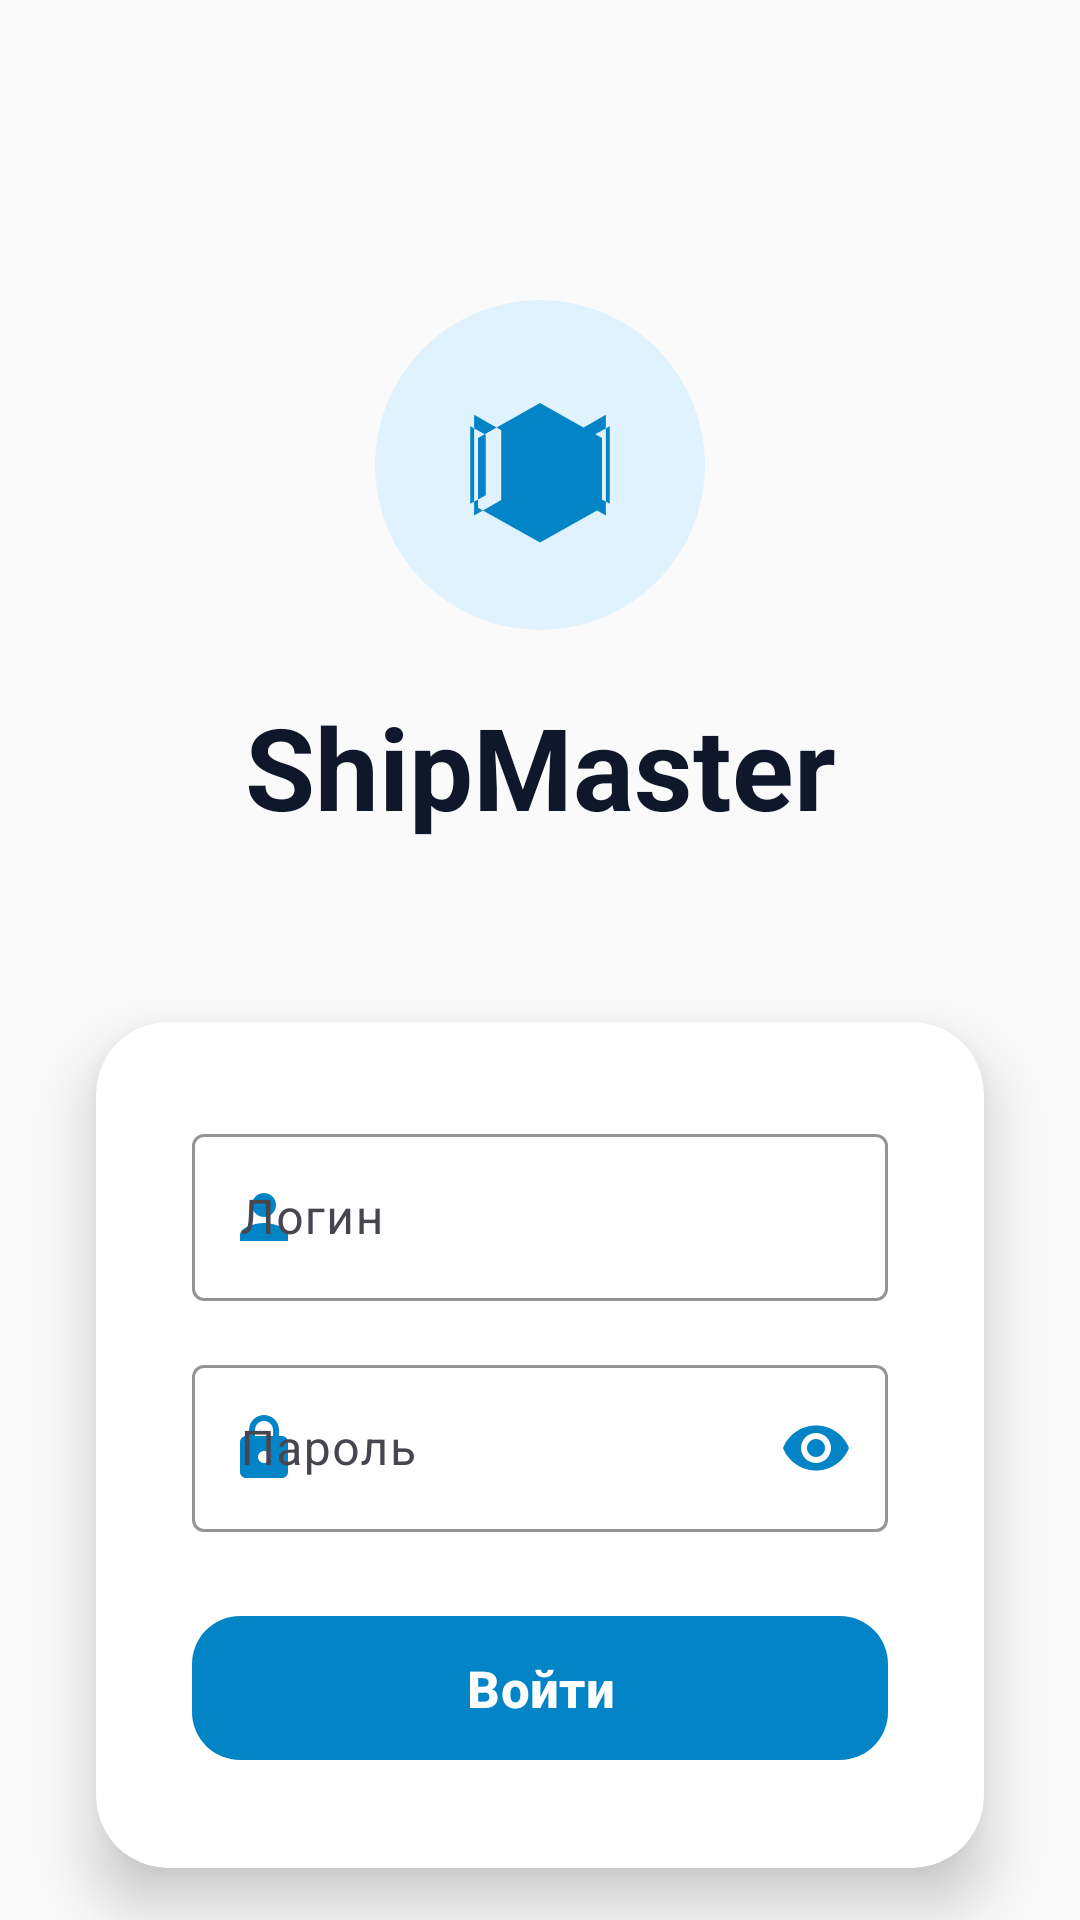

Produce the Android XML layout that renders to this screen, including the resource entries it uses.
<!-- AndroidManifest.xml: application theme Theme.SeaCargoApp -->
<!-- res/layout/activity_main.xml -->
<?xml version="1.0" encoding="utf-8"?>
<androidx.constraintlayout.widget.ConstraintLayout
    xmlns:android="http://schemas.android.com/apk/res/android"
    xmlns:app="http://schemas.android.com/apk/res-auto"
    android:layout_width="match_parent"
    android:layout_height="match_parent"
    android:background="#fafafa">

    
    <LinearLayout
        android:id="@+id/header"
        android:layout_width="wrap_content"
        android:layout_height="wrap_content"
        android:orientation="vertical"
        android:gravity="center"
        app:layout_constraintTop_toTopOf="parent"
        app:layout_constraintStart_toStartOf="parent"
        app:layout_constraintEnd_toEndOf="parent"
        android:layout_marginTop="100dp">

        <ImageView
            android:layout_width="110dp"
            android:layout_height="110dp"
            android:src="@drawable/ic_ship_whit"
            android:background="@drawable/circle_tea"
            android:padding="24dp"/>

        <TextView
            android:layout_width="wrap_content"
            android:layout_height="wrap_content"
            android:text="ShipMaster"
            android:textSize="38sp"
            android:textStyle="bold"
            android:textColor="#0f172a"
            android:layout_marginTop="20dp"/>
    </LinearLayout>

    
    <androidx.cardview.widget.CardView
        android:id="@+id/cardForm"
        android:layout_width="0dp"
        android:layout_height="wrap_content"
        android:layout_marginHorizontal="32dp"
        android:layout_marginTop="60dp"
        app:cardCornerRadius="24dp"
        app:cardElevation="12dp"
        app:layout_constraintTop_toBottomOf="@id/header"
        app:layout_constraintStart_toStartOf="parent"
        app:layout_constraintEnd_toEndOf="parent">

        <LinearLayout
            android:layout_width="match_parent"
            android:layout_height="wrap_content"
            android:orientation="vertical"
            android:padding="32dp">

            
            <com.google.android.material.textfield.TextInputLayout
                android:id="@+id/emailBox"
                style="@style/Widget.Material3.TextInputLayout.OutlinedBox"
                android:layout_width="match_parent"
                android:layout_height="wrap_content"
                android:hint="Логин"
                app:startIconDrawable="@drawable/ic_person"
                app:startIconTint="#0284c7"
                app:boxStrokeColor="#0284c7"
                app:hintTextColor="#0284c7"
                android:layout_marginBottom="16dp">

                <com.google.android.material.textfield.TextInputEditText
                    android:id="@+id/etEmail"
                    android:layout_width="match_parent"
                    android:layout_height="wrap_content"/>
            </com.google.android.material.textfield.TextInputLayout>

            
            <com.google.android.material.textfield.TextInputLayout
                android:id="@+id/passBox"
                style="@style/Widget.Material3.TextInputLayout.OutlinedBox"
                android:layout_width="match_parent"
                android:layout_height="wrap_content"
                android:hint="Пароль"
                app:startIconDrawable="@drawable/ic_lock"
                app:startIconTint="#0284c7"
                app:boxStrokeColor="#0284c7"
                app:hintTextColor="#0284c7"
                app:passwordToggleEnabled="true"
                app:passwordToggleTint="#0284c7">

                <com.google.android.material.textfield.TextInputEditText
                    android:id="@+id/etPassword"
                    android:layout_width="match_parent"
                    android:layout_height="wrap_content"
                    android:inputType="textPassword"/>
            </com.google.android.material.textfield.TextInputLayout>

            
            <com.google.android.material.button.MaterialButton
                android:id="@+id/btnLogin"
                android:layout_width="match_parent"
                android:layout_height="56dp"
                android:text="Войти"
                android:textSize="17sp"
                android:textStyle="bold"
                app:cornerRadius="16dp"
                android:layout_marginTop="24dp"
                app:backgroundTint="#0284c7"/>

            <ProgressBar
                android:id="@+id/progress"
                android:layout_width="48dp"
                android:layout_height="48dp"
                android:layout_marginTop="-56dp"
                android:visibility="gone"/>
        </LinearLayout>
    </androidx.cardview.widget.CardView>

    <TextView
        android:id="@+id/tvError"
        android:layout_width="wrap_content"
        android:layout_height="wrap_content"
        android:textColor="#ef4444"
        android:textSize="15sp"
        android:visibility="gone"
        android:layout_marginTop="12dp"
        app:layout_constraintTop_toBottomOf="@id/cardForm"
        app:layout_constraintStart_toStartOf="parent"
        app:layout_constraintEnd_toEndOf="parent"/>

    <TextView
        android:id="@+id/tvRegister"
        android:layout_width="wrap_content"
        android:layout_height="wrap_content"
        android:text="Создать аккаунт"
        android:textColor="#0284c7"
        android:textSize="17sp"
        android:textStyle="bold"
        android:padding="16dp"
        android:clickable="true"
        android:focusable="true"
        android:background="?attr/selectableItemBackgroundBorderless"
        app:layout_constraintBottom_toBottomOf="parent"
        app:layout_constraintStart_toStartOf="parent"
        app:layout_constraintEnd_toEndOf="parent"
        android:layout_marginBottom="60dp"/>
</androidx.constraintlayout.widget.ConstraintLayout>
<!-- resources referenced by this layout -->
<resources>
  <!-- drawable circle_tea (drawable) -->
  <?xml version="1.0" encoding="utf-8"?>
  <shape xmlns:android="http://schemas.android.com/apk/res/android"
      android:shape="oval">
      <solid android:color="#e0f2fe"/>
      <size android:width="120dp" android:height="120dp"/>
  </shape>
  <!-- drawable ic_lock (drawable) -->
  <vector xmlns:android="http://schemas.android.com/apk/res/android"
      android:width="24dp"
      android:height="24dp"
      android:viewportWidth="24"
      android:viewportHeight="24">
      <path
          android:fillColor="#0284c7"
          android:pathData="M18,8h-1V6c0-2.76 -2.24,-5 -5,-5s-5,2.24 -5,5v2H6c-1.1,0 -2,0.9 -2,2v10c0,1.1 0.9,2 2,2h12c1.1,0 2,-0.9 2,-2V10c0,-1.1 -0.9,-2 -2,-2zM12,17c-1.1,0 -2,-0.9 -2,-2s0.9,-2 2,-2 2,0.9 2,2 -0.9,2 -2,2zM15,8H9V6c0-1.66 1.34,-3 3,-3s3,1.34 3,3v2z"/>
  </vector>
  <!-- drawable ic_person (drawable) -->
  <vector xmlns:android="http://schemas.android.com/apk/res/android"
      android:width="24dp"
      android:height="24dp"
      android:viewportWidth="24"
      android:viewportHeight="24">
      <path
          android:fillColor="#0284c7"
          android:pathData="M12,12c2.21,0 4,-1.79 4,-4s-1.79,-4 -4,-4 -4,1.79 -4,4 1.79,4 4,4zM12,14c-2.67,0 -8,1.34 -8,4v2h16v-2c0,-2.66 -5.33,-4 -8,-4z"/>
  </vector>
  <!-- drawable ic_ship_whit (drawable) -->
  <vector xmlns:android="http://schemas.android.com/apk/res/android"
      android:width="64dp"
      android:height="64dp"
      android:viewportWidth="24"
      android:viewportHeight="24">
      <path
          android:fillColor="#0284c7"
          android:pathData="M20.5,18.5l-3.5,-2v-9l3.5,-2v13zM19,15.9l2,1.1v-10l-2,1.1v7.8zM3.5,18.5l3.5,-2v-9l-3.5,-2v13zM5,15.9l-2,1.1v-10l2,1.1v7.8zM12,4l8,4.5v9l-8,4.5 -8,-4.5v-9l8,-4.5z"/>
  </vector>
  <style name="Theme.SeaCargoApp" parent="Base.Theme.SeaCargoApp" />
  <style name="Base.Theme.SeaCargoApp" parent="Theme.Material3.DayNight.NoActionBar">
          
          
      </style>
</resources>
